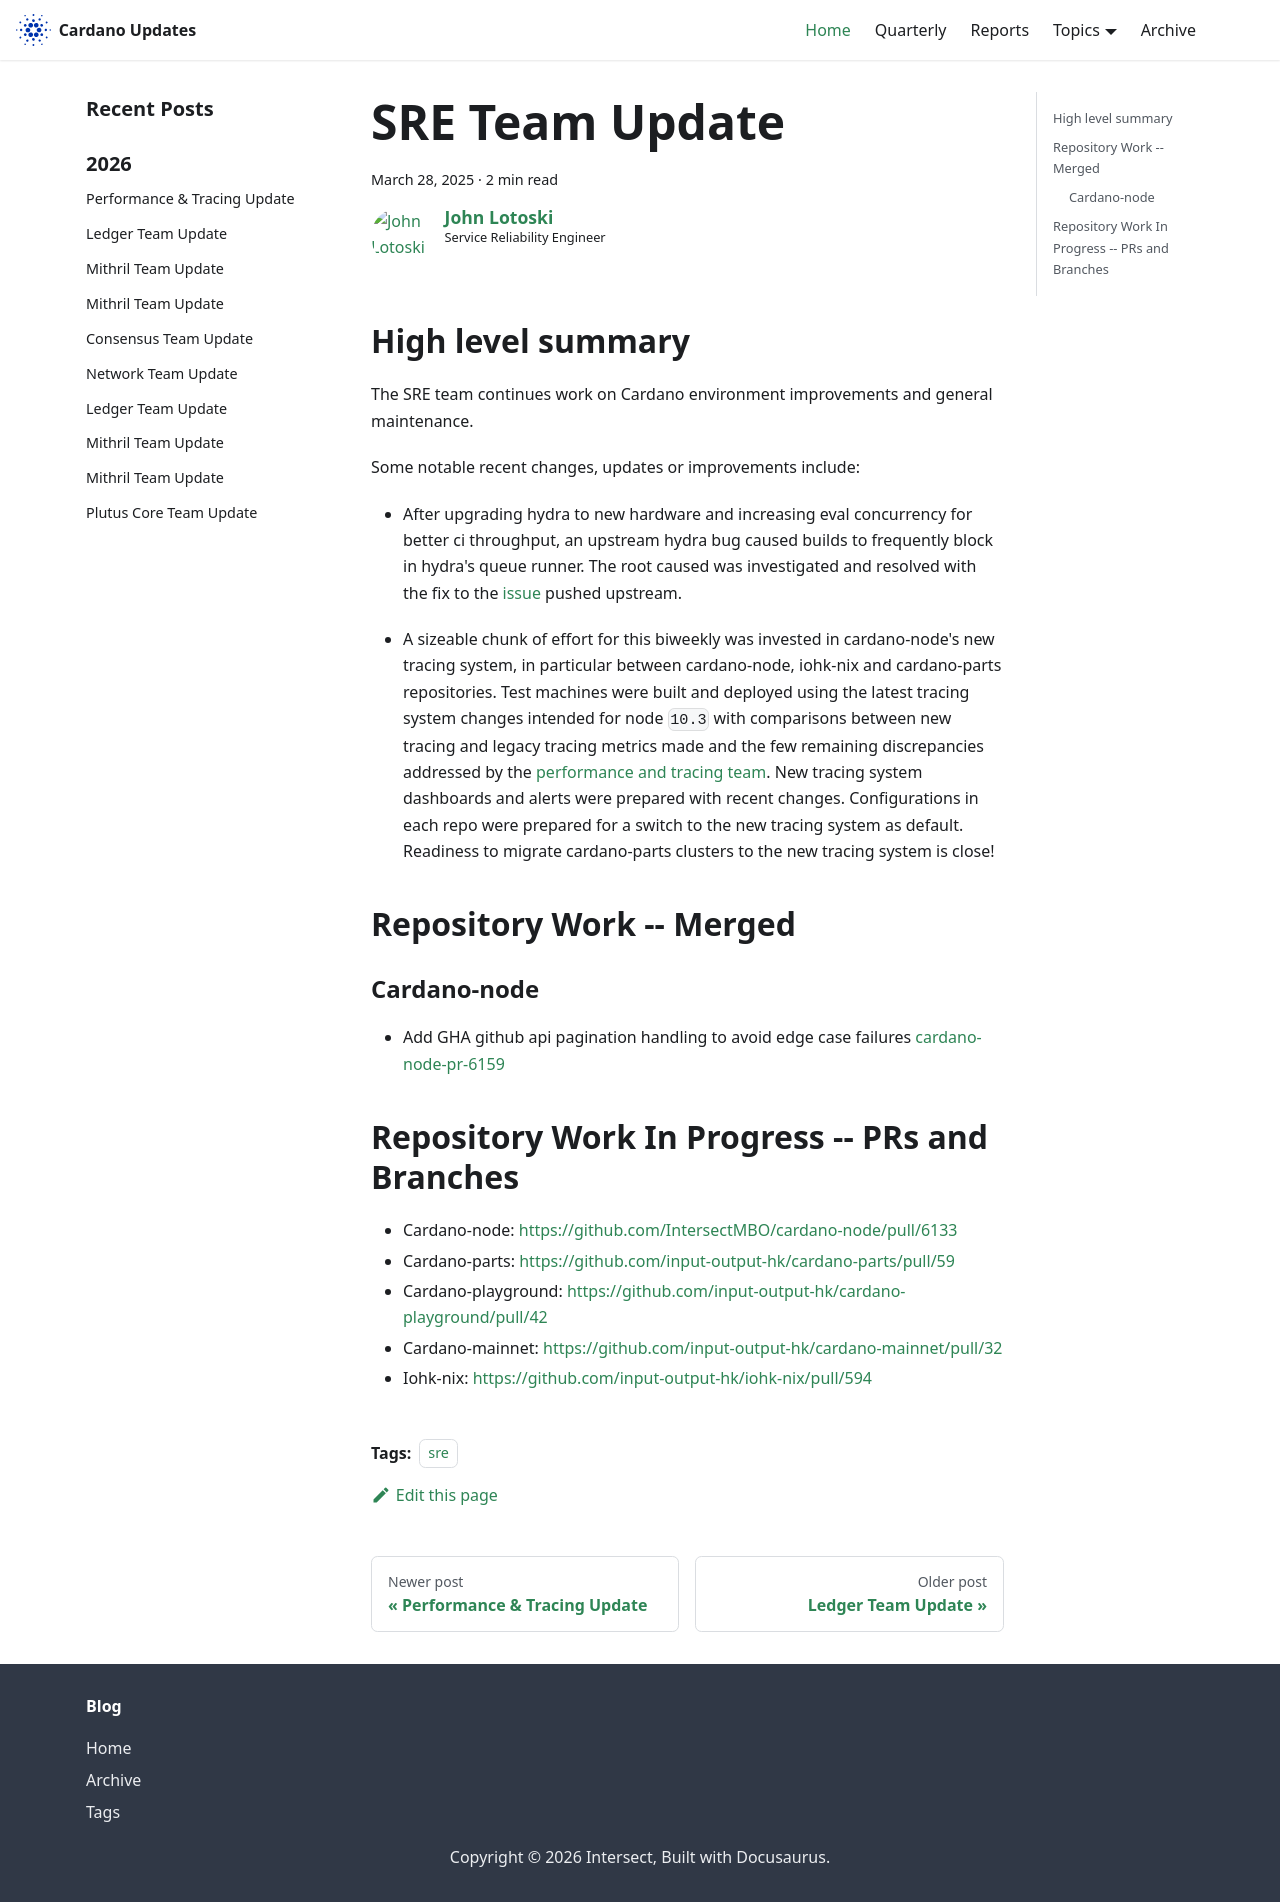

repository: IntersectMBO/cardano-updates · page: 2025-03-28-sre/index.html · generator: docusaurus

---
title: SRE Team Update
slug: 2025-03-28-sre
authors: johnalotoski
tags: [sre]
hide_table_of_contents: false
---

## High level summary

The SRE team continues work on Cardano environment improvements and general maintenance.

Some notable recent changes, updates or improvements include:

* After upgrading hydra to new hardware and increasing eval concurrency for
better ci throughput, an upstream hydra bug caused builds to frequently block
in hydra's queue runner.  The root caused was investigated and resolved with
the fix to the [issue](https://github.com/NixOS/hydra/issues/1429) pushed
upstream.

* A sizeable chunk of effort for this biweekly was invested in cardano-node's
new tracing system, in particular between cardano-node, iohk-nix and
cardano-parts repositories. Test machines were built and deployed using the
latest tracing system changes intended for node `10.3` with comparisons between
new tracing and legacy tracing metrics made and the few remaining discrepancies
addressed by the [performance and tracing team](2025-03-28-performance-and-tracing.md#new-tracing).
New tracing system dashboards and alerts were prepared with recent changes.
Configurations in each repo were prepared for a switch to the new tracing
system as default. Readiness to migrate cardano-parts clusters to the new
tracing system is close!


## Repository Work -- Merged

### Cardano-node

* Add GHA github api pagination handling to avoid edge case failures
  [cardano-node-pr-6159](https://github.com/IntersectMBO/cardano-node/pull/6159)


## Repository Work In Progress -- PRs and Branches

* Cardano-node: https://github.com/IntersectMBO/cardano-node/pull/6133
* Cardano-parts: https://github.com/input-output-hk/cardano-parts/pull/59
* Cardano-playground: https://github.com/input-output-hk/cardano-playground/pull/42
* Cardano-mainnet: https://github.com/input-output-hk/cardano-mainnet/pull/32
* Iohk-nix: https://github.com/input-output-hk/iohk-nix/pull/594
